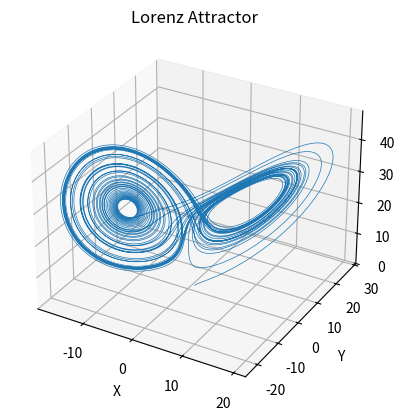

This figure's Python source:
#from chatGPT

import numpy as np
from scipy.integrate import solve_ivp
import matplotlib.pyplot as plt

# Lorenz system equations
def lorenz(t, state, sigma, rho, beta):
    x, y, z = state
    dx = sigma * (y - x)
    dy = x * (rho - z) - y
    dz = x * y - beta * z
    return [dx, dy, dz]

# Parameters
sigma = 10.0
rho = 28.0
beta = 8.0 / 3.0
initial_state = [1.0, 1.0, 1.0]  # Initial conditions
t_span = (0, 50)  # Time range
t_eval = np.linspace(*t_span, 10000)  # Time points for evaluation

# Solve the system
solution = solve_ivp(lorenz, t_span, initial_state, args=(sigma, rho, beta), t_eval=t_eval)

# Plot the attractor
fig = plt.figure()
ax = fig.add_subplot(projection="3d")
ax.plot(solution.y[0], solution.y[1], solution.y[2], lw=0.5)
ax.set_title("Lorenz Attractor")
ax.set_xlabel("X")
ax.set_ylabel("Y")
ax.set_zlabel("Z")
plt.show()